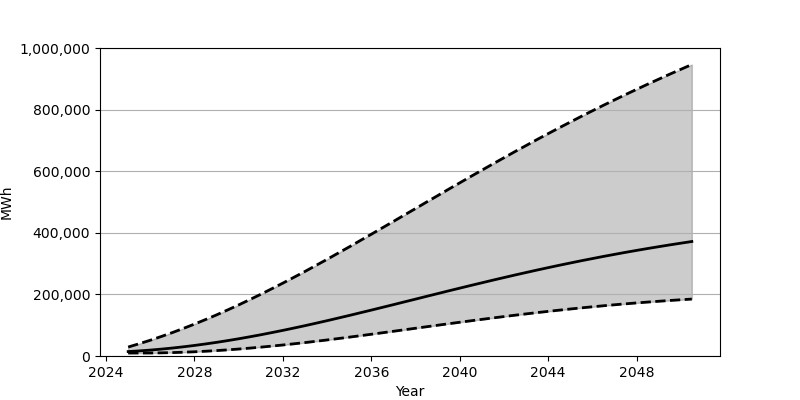

Data behind this chart, as committed beside it:
Date, Low, Base, High
2025-01-01, 9631, 14397, 29130
2025-07-01, 9640, 16555, 39811
2026-01-01, 9748, 19189, 51194
2026-07-01, 10239, 22293, 63298
2027-01-01, 11067, 25847, 76069
2027-07-01, 12213, 29833, 89506
2028-01-01, 13690, 34253, 103589
2028-07-01, 15490, 39091, 118282
2029-01-01, 17577, 44313, 133586
2029-07-01, 19960, 49937, 149485
2030-01-01, 22622, 55923, 165941
2030-07-01, 25549, 62271, 182909
2031-01-01, 28735, 68940, 200407
2031-07-01, 32147, 75928, 218336
2032-01-01, 35776, 83185, 236719
2032-07-01, 39597, 90723, 255517
2033-01-01, 43617, 98498, 274654
2033-07-01, 47794, 106497, 294141
2034-01-01, 52120, 114694, 313925
2034-07-01, 56589, 123079, 333981
2035-01-01, 61166, 131595, 354258
2035-07-01, 65840, 140261, 374733
2036-01-01, 70604, 149015, 395362
2036-07-01, 75420, 157860, 416125
2037-01-01, 80288, 166767, 436978
2037-07-01, 85179, 175709, 457880
2038-01-01, 90090, 184668, 478817
2038-07-01, 94981, 193627, 499752
2039-01-01, 99870, 202562, 520657
2039-07-01, 104721, 211442, 541475
2040-01-01, 109533, 220276, 562210
2040-07-01, 114278, 229020, 582823
2041-01-01, 118950, 237665, 603298
2041-07-01, 123536, 246216, 623596
2042-01-01, 128038, 254643, 643725
2042-07-01, 132434, 262923, 663651
2043-01-01, 136722, 271062, 683334
2043-07-01, 140885, 279039, 702796
2044-01-01, 144934, 286861, 721999
2044-07-01, 148838, 294499, 740939
2045-01-01, 152622, 301971, 759634
2045-07-01, 156256, 309245, 778020
2046-01-01, 159754, 316336, 796143
2046-07-01, 163104, 323246, 813971
2047-01-01, 166324, 329955, 831516
2047-07-01, 169391, 336483, 848774
2048-01-01, 172312, 342818, 865756
2048-07-01, 175093, 348971, 882436
2049-01-01, 177735, 354922, 898849
2049-07-01, 180238, 360695, 914977
2050-01-01, 182601, 366292, 930826
2050-07-01, 184830, 371712, 946414
